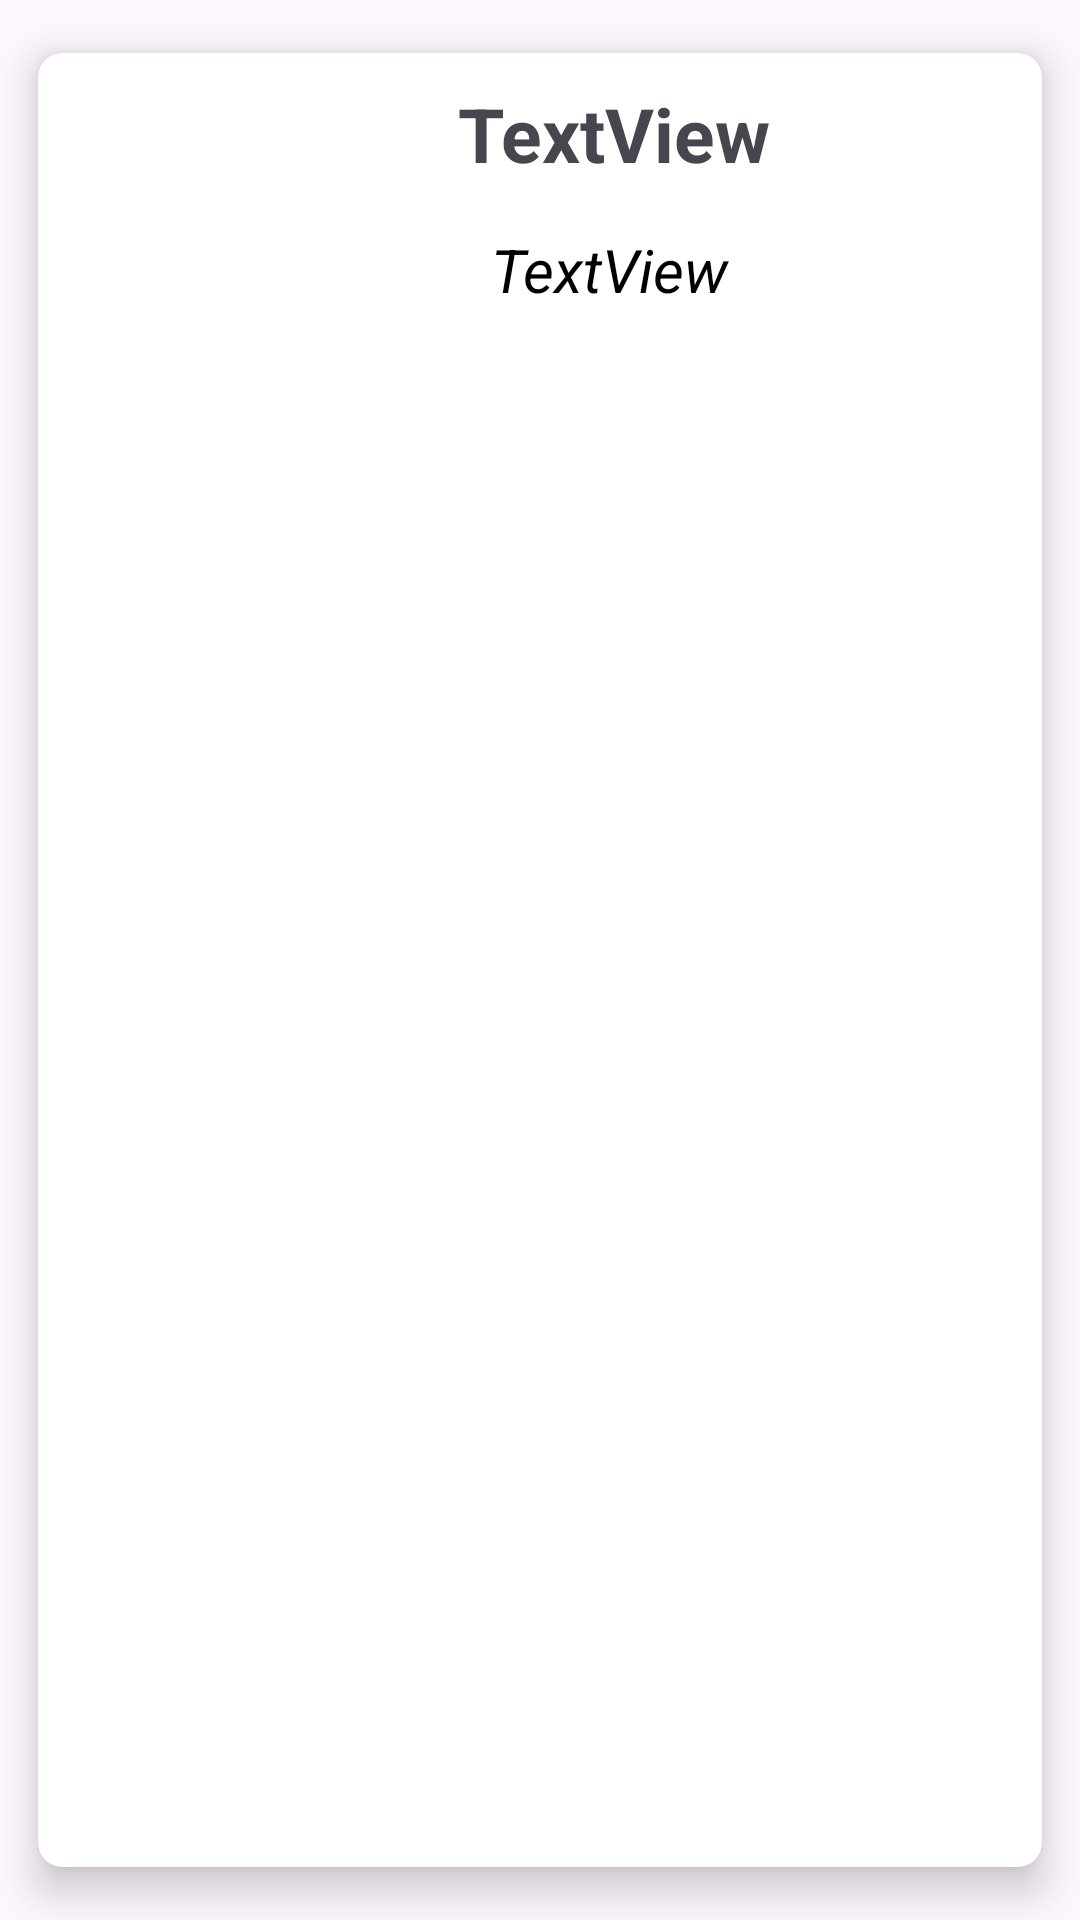

Write the Android layout XML for this screen, with the resource values it uses.
<!-- AndroidManifest.xml: application theme Theme.Mesajlasma -->
<!-- res/layout/item.xml -->
<?xml version="1.0" encoding="utf-8"?>
<androidx.cardview.widget.CardView

xmlns:android="http://schemas.android.com/apk/res/android"
xmlns:app="http://schemas.android.com/apk/res-auto"
xmlns:tools="http://schemas.android.com/tools"
android:layout_width="match_parent"
android:layout_height="wrap_content"
android:layout_margin="2dp"
app:cardBackgroundColor="@color/white"
app:cardCornerRadius="8dp"
app:cardElevation="8dp"
app:cardMaxElevation="10dp"
app:cardPreventCornerOverlap="true"
app:cardUseCompatPadding="true">


<RelativeLayout
    android:layout_width="match_parent"
    android:layout_height="wrap_content">




    <ImageView
        android:id="@+id/product_IM"
        android:layout_width="110dp"
        android:layout_height="120dp"
        android:layout_margin="10dp"
        android:scaleType="fitXY" />


    <TextView
        android:id="@+id/nameTV"
        android:textStyle="bold"
        android:layout_width="wrap_content"
        android:layout_height="wrap_content"
        android:layout_toEndOf="@id/product_IM"
        android:text="TextView"
        android:layout_marginStart="10dp"
        android:layout_marginTop="10dp"
        android:textSize="25sp" />

    <TextView
        android:id="@+id/price_TX"
        android:textStyle="italic"
        android:layout_width="wrap_content"
        android:layout_height="wrap_content"
        android:layout_below="@+id/nameTV"
        android:layout_marginStart="21dp"
        android:layout_marginLeft="40dp"
        android:textColor="@color/black"
        android:layout_marginTop="15dp"
        android:layout_marginBottom="16dp"
        android:layout_toEndOf="@id/product_IM"
        android:text="TextView"
        android:textSize="20sp" />


</RelativeLayout>


</androidx.cardview.widget.CardView>
<!-- resources referenced by this layout -->
<resources>
  <style name="Theme.Mesajlasma" parent="Base.Theme.Mesajlasma" />
  <style name="Base.Theme.Mesajlasma" parent="Theme.Material3.DayNight.NoActionBar">
          
          
      </style>
  <!-- not gathered from this repository: default colours our renderer supplied (Android Studio template values) -->
  <color name="black">#FF000000</color>
  <color name="white">#FFFFFFFF</color>
</resources>
